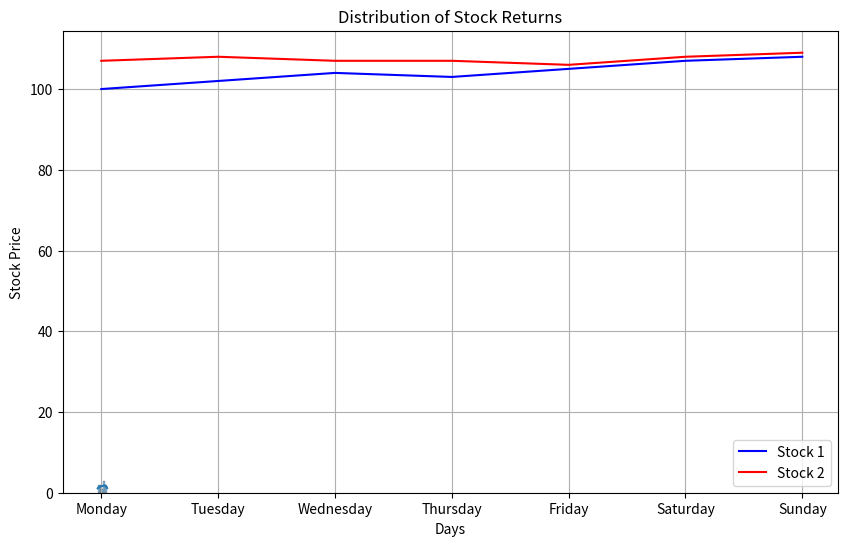

Write Python code to recreate this figure.
# Stock & Dividend yield
class Stock:
    def __init__(self,name,price, dividend):
        self.name = name
        self.price = price
        self.dividend = dividend
    def yield_dividend(self):
        return self.dividend / self.price

apple_stock = Stock('Apple',150,0.82)
print(apple_stock.yield_dividend())

# Portfolio & Add_instrument & Total_Value
class Portfolio:
    def __init__(self):
        self.instruments = {} #Empty dict
    def add_instrument(self,name,current_price):
        self.instruments[name] = current_price # associate a key & a value in a dict
    def total_value(self):
        total = sum(self.instruments.values())
        return total

ex1 = Portfolio ()
ex1.add_instrument('Apple', 150)
ex1.add_instrument('Google', 200)
print(ex1.total_value())

# CurrencyConverter & convert
class CurrencyConverter:
    def __init__(self,amount,source_currency,target_currency,rate ):
        self.amount = amount
        self.source_currency = source_currency
        self.target_currency = target_currency
        self.rate = rate
    def convert(self):
        return self.amount * self.rate

ex2 = CurrencyConverter(100, 'EUR', 'USD', 1.25)
print(ex2.convert())

# Simulate the stock price movements using simple random walk
import numpy as np

np.random.seed ( 0 )
daily_returns = np.random.normal(0.001,0.02,1000)
stock_prices = [100]
for r in daily_returns :
    stock_prices.append(stock_prices[-1]*(1+r))
print(stock_prices[-1])

# Portfolio Variance
s1 = 0.1
s2 = 0.2
w1 = 0.6
w2 = 0.4
rho = 0.5
portfolio_variance = (w1**2 * s1**2) + (w2**2 * s2**2) + 2 * w1 * w2 * rho * s1 * s2
print(portfolio_variance)

# Efficient Frontier (really difficult)
returns = np.array([0.10, 0.15])
volatilities = np.array([0.20, 0.30])
weights = np.linspace(0, 1, 10) # various weight

portfolio_returns = []
portfolio_volatilities = []
for w in weights:
    weight_vector = np.array([w, 1 - w])  # Weight vector for the two assets
    portfolio_return = np.dot(returns, weight_vector)  # Weighted sum of individual returns
    portfolio_volatility = np.sqrt(np.dot(weight_vector, np.dot(np.diag(volatilities), weight_vector)))
    portfolio_returns.append(portfolio_return)
    portfolio_volatilities.append(portfolio_volatility)

print (portfolio_returns,portfolio_volatility)

# Plotting Stock prices using Matplotlib
import matplotlib.pyplot as plt
stock_prices1 = [100, 102, 104, 103, 105, 107, 108]
dates = ["Monday", "Tuesday", "Wednesday", "Thursday", "Friday", "Saturday", "Sunday"]
stock_prices2 = [107, 108, 107, 107, 106, 108, 109]
plt.figure(figsize=(10, 6))
plt.plot(dates, stock_prices1, label="Stock 1", color='blue')
plt.plot(dates, stock_prices2, label="Stock 2", color='red')
plt.title("Stock Price Over a Week")
plt.xlabel("Days")
plt.ylabel("Stock Price")
plt.grid(True)
plt.legend()
plt.show()

#Visualizing Distributions using Seaborn
import matplotlib.pyplot as plt
import seaborn as sns
returns = [0.05, -0.02, 0.03, -0.01, 0.02, 0.03, -0.03, 0.01, 0.04, -0.01]
sns.histplot(returns, bins=5, kde=True)
plt.title("Distribution of Stock Returns")
plt.show()